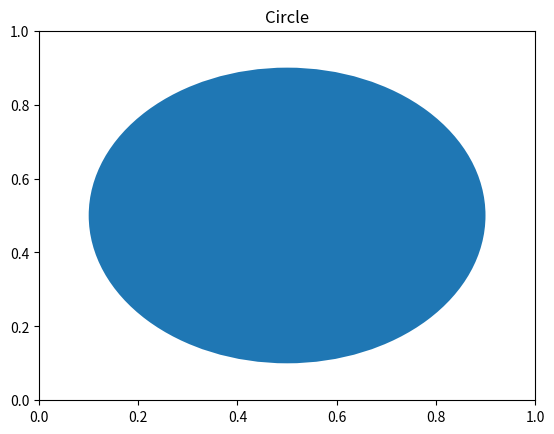
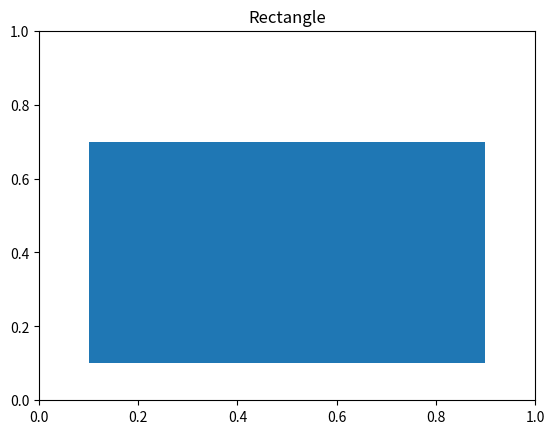
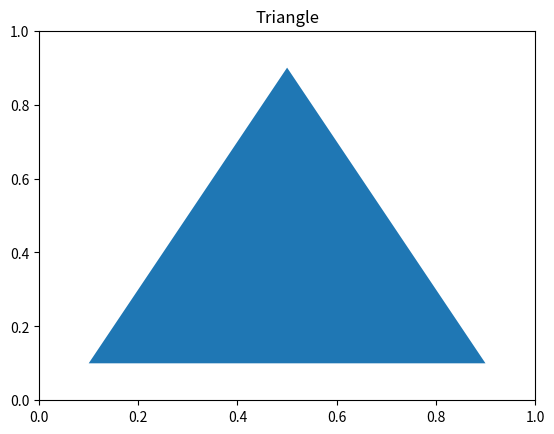

Source code (Python) for these figures, in order:
# Створіть клас Shape з методом draw().
# Створіть підкласи Circle, Rectangle, та Triangle, які успадковують Shape та реалізовують
# свої методи draw(). Створіть список різних фігур та викличте метод draw() для кожної з них.
import matplotlib.pyplot as plt
import matplotlib.patches as patches


class Shape:
    def draw(self):
        raise NotImplementedError("Метод draw() повинен бути реалiзованим у пiдкласах!")


class Circle(Shape):
    def draw(self):
        fig, ax = plt.subplots()
        ax.add_patch(patches.Circle((0.5, 0.5), 0.4, fill=True))
        plt.title("Circle")
        plt.show()


class Rectangle(Shape):
    def draw(self):
        fig, ax = plt.subplots()
        ax.add_patch(patches.Rectangle((0.1, 0.1), 0.8, 0.6, fill=True))
        plt.title("Rectangle")
        plt.show()


class Triangle(Shape):
    def draw(self):
        fig, ax = plt.subplots()
        ax.add_patch(patches.Polygon([(0.5, 0.9), (0.1, 0.1), (0.9, 0.1)], fill=True))
        plt.title("Triangle")
        plt.show()


shapes = [Circle(), Rectangle(), Triangle()]

for shape in shapes:
    shape.draw()
